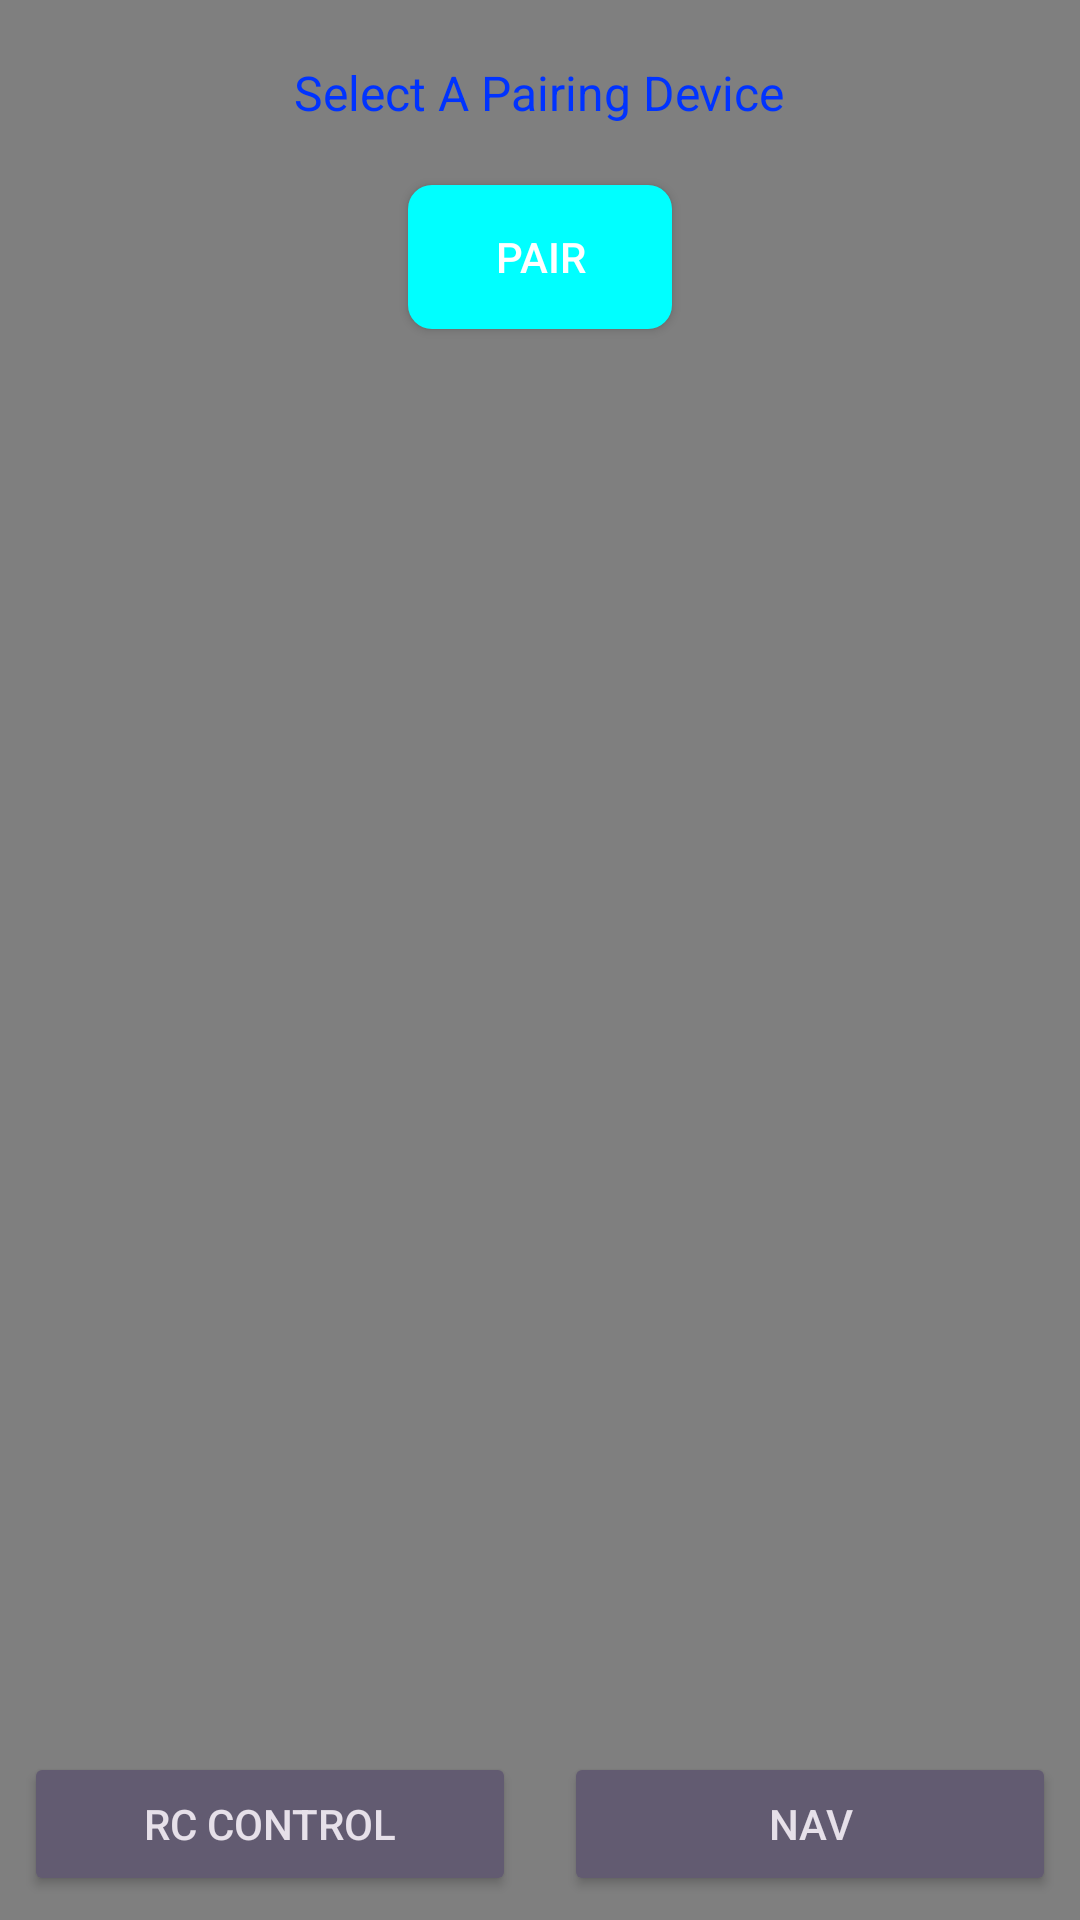

Here is an Android app screen rendered from its layout file. Give the layout XML and the strings, colors and styles it references.
<!-- AndroidManifest.xml: application theme Theme.Bluecon -->
<!-- res/layout/activity_device_list.xml -->
<?xml version="1.0" encoding="utf-8"?>
<RelativeLayout xmlns:android="http://schemas.android.com/apk/res/android"
    xmlns:tools="http://schemas.android.com/tools"
    android:layout_width="match_parent"
    android:layout_height="match_parent">

    <VideoView
        android:id="@+id/videoView"
        android:layout_width="match_parent"
        android:layout_height="800dp"
        android:layout_centerInParent="true"/>

    
    <LinearLayout
        android:layout_width="match_parent"
        android:layout_height="match_parent"
        android:orientation="vertical"
        android:gravity="center_horizontal">

        <TextView
            android:id="@+id/textView"
            android:layout_width="wrap_content"
            android:layout_height="wrap_content"
            android:text="Select A Pairing Device"
            android:textColor="#0033FF"
            android:textSize="16dp"
            android:layout_marginTop="20dp"/>

        <Button
            android:id="@+id/button"
            android:layout_width="wrap_content"
            android:layout_height="wrap_content"
            android:text="Pair"
            android:layout_marginTop="20dp"
            android:textColor="@android:color/white"
            android:background="@drawable/custom_button_background"/>

        <ListView
            android:id="@+id/listView"
            android:layout_width="match_parent"
            android:layout_height="0dp"
            android:layout_weight="1"
            android:layout_marginStart="20dp"
            android:layout_marginLeft="20dp"
            android:layout_marginTop="20dp"
            android:layout_marginEnd="36dp"
            android:layout_marginRight="20dp" />

        <LinearLayout
            android:layout_width="match_parent"
            android:layout_height="wrap_content"
            android:orientation="horizontal">

            <Button
                android:id="@+id/rc_control"
                style="@style/Widget.AppCompat.Button.Colored"
                android:layout_width="0dp"
                android:layout_height="wrap_content"
                android:layout_weight="1"
                android:text="RC Control"
                android:layout_margin="8dp"/>

            <Button
                android:id="@+id/door"
                style="@style/Widget.AppCompat.Button.Colored"
                android:layout_width="0dp"
                android:layout_height="wrap_content"
                android:layout_weight="1"
                android:text="NAV"
                android:layout_margin="8dp"/>

        </LinearLayout>

    </LinearLayout>

</RelativeLayout>
<!-- resources referenced by this layout -->
<resources>
  <!-- drawable custom_button_background (drawable) -->
  <ripple xmlns:android="http://schemas.android.com/apk/res/android"
      android:color="?attr/colorControlHighlight">
      <item android:id="@android:id/background">
          <shape android:shape="rectangle">
              <solid android:color="@color/cyan" />
              <corners android:radius="8dp" />
          </shape>
      </item>
  </ripple>
  <style name="Theme.Bluecon" parent="Base.Theme.Bluecon" />
  <color name="cyan">#FF00FFFF</color>
  <style name="Base.Theme.Bluecon" parent="Theme.Material3.DayNight.NoActionBar">
          
          
      </style>
</resources>
